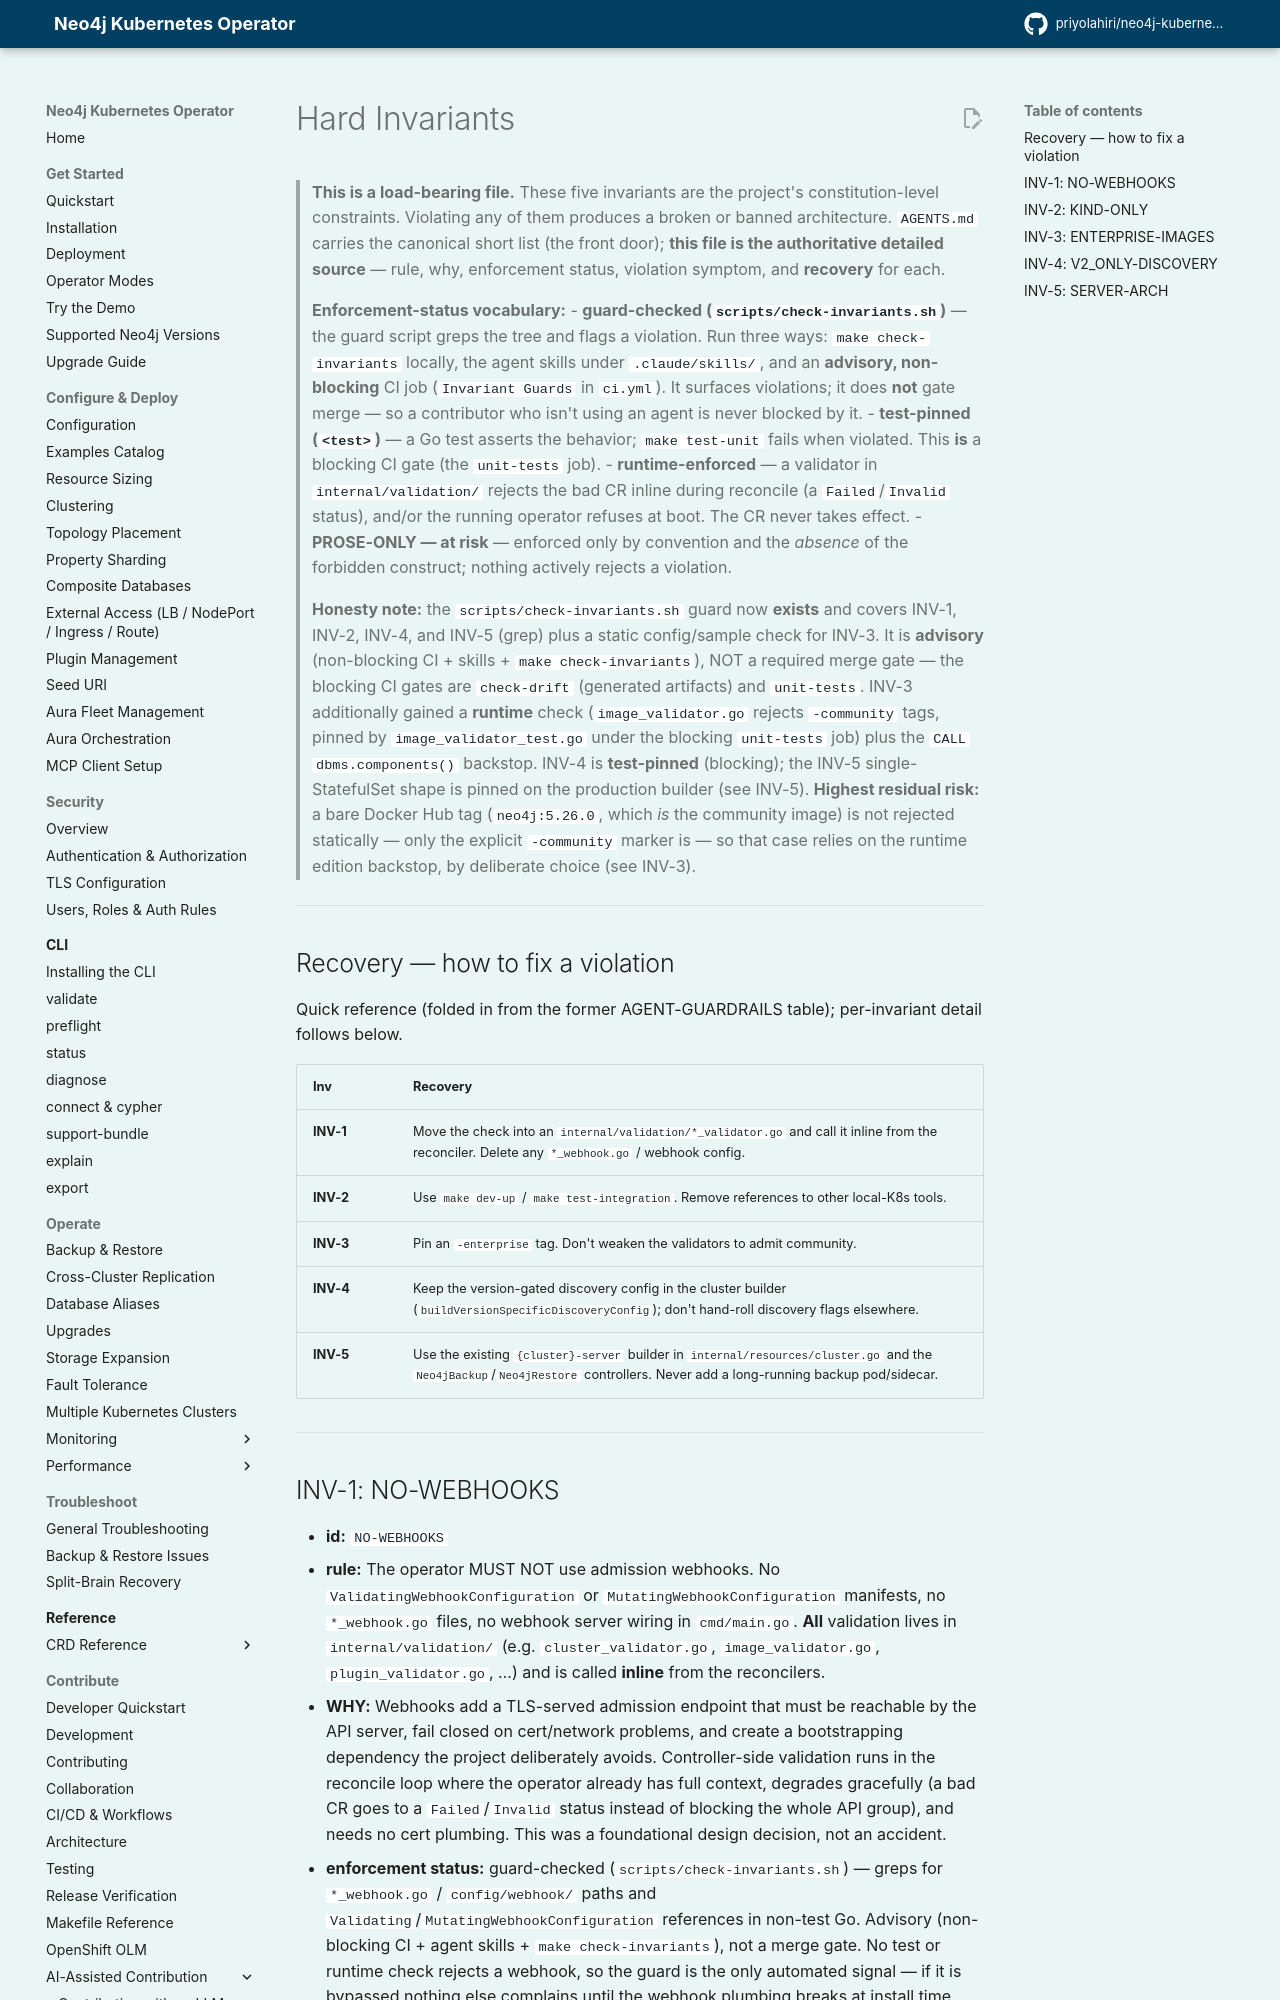

repository: priyolahiri/neo4j-kubernetes-operator · page: v1.24/knowledge/invariants/index.html · generator: mkdocs

# Hard Invariants

> **This is a load-bearing file.** These five invariants are the project's
> constitution-level constraints. Violating any of them produces a broken or
> banned architecture. `AGENTS.md` carries the canonical short list (the front
> door); **this file is the authoritative detailed source** — rule, why,
> enforcement status, violation symptom, and **recovery** for each.
>
> **Enforcement-status vocabulary:**
> - **guard-checked (`scripts/check-invariants.sh`)** — the guard script greps the
>   tree and flags a violation. Run three ways: `make check-invariants` locally,
>   the agent skills under `.claude/skills/`, and an **advisory, non-blocking** CI
>   job (`Invariant Guards` in `ci.yml`). It surfaces violations; it does **not**
>   gate merge — so a contributor who isn't using an agent is never blocked by it.
> - **test-pinned (`<test>`)** — a Go test asserts the behavior; `make test-unit`
>   fails when violated. This **is** a blocking CI gate (the `unit-tests` job).
> - **runtime-enforced** — a validator in `internal/validation/` rejects the bad CR
>   inline during reconcile (a `Failed`/`Invalid` status), and/or the running
>   operator refuses at boot. The CR never takes effect.
> - **PROSE-ONLY — at risk** — enforced only by convention and the *absence* of
>   the forbidden construct; nothing actively rejects a violation.
>
> **Honesty note:** the `scripts/check-invariants.sh` guard now **exists** and
> covers INV-1, INV-2, INV-4, and INV-5 (grep) plus a static config/sample check
> for INV-3. It is **advisory** (non-blocking CI + skills + `make check-invariants`),
> NOT a required merge gate — the blocking CI gates are `check-drift` (generated
> artifacts) and `unit-tests`. INV-3 additionally gained a **runtime** check
> (`image_validator.go` rejects `-community` tags, pinned by
> `image_validator_test.go` under the blocking `unit-tests` job) plus the
> `CALL dbms.components()` backstop. INV-4 is
> **test-pinned** (blocking); the INV-5 single-StatefulSet shape is pinned on the production builder (see INV-5). **Highest residual risk:** a bare Docker Hub tag
> (`neo4j:5.26.0`, which *is* the community image) is not rejected statically —
> only the explicit `-community` marker is — so that case relies on the runtime
> edition backstop, by deliberate choice (see INV-3).

---

## Recovery — how to fix a violation

Quick reference (folded in from the former AGENT-GUARDRAILS table); per-invariant detail follows below.

| Inv | Recovery |
|---|---|
| **INV-1** | Move the check into an `internal/validation/*_validator.go` and call it inline from the reconciler. Delete any `*_webhook.go` / webhook config. |
| **INV-2** | Use `make dev-up` / `make test-integration`. Remove references to other local-K8s tools. |
| **INV-3** | Pin an `-enterprise` tag. Don't weaken the validators to admit community. |
| **INV-4** | Keep the version-gated discovery config in the cluster builder (`buildVersionSpecificDiscoveryConfig`); don't hand-roll discovery flags elsewhere. |
| **INV-5** | Use the existing `{cluster}-server` builder in `internal/resources/cluster.go` and the `Neo4jBackup`/`Neo4jRestore` controllers. Never add a long-running backup pod/sidecar. |

---
